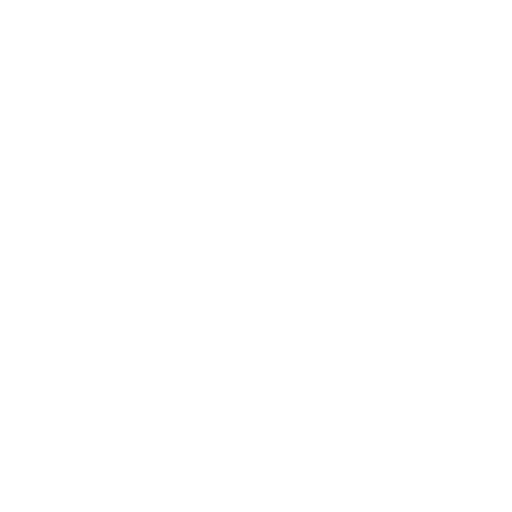
t = 0.00 s
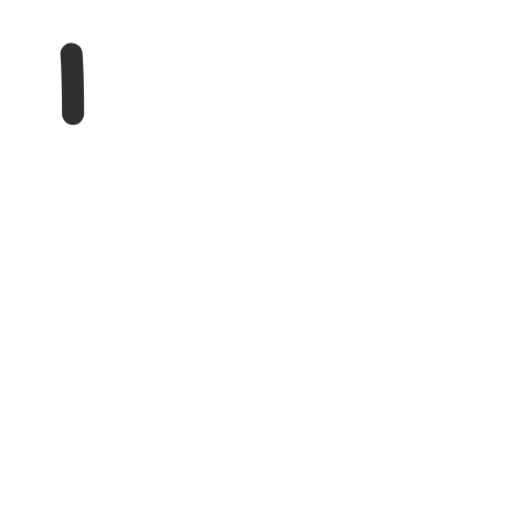
t = 0.10 s
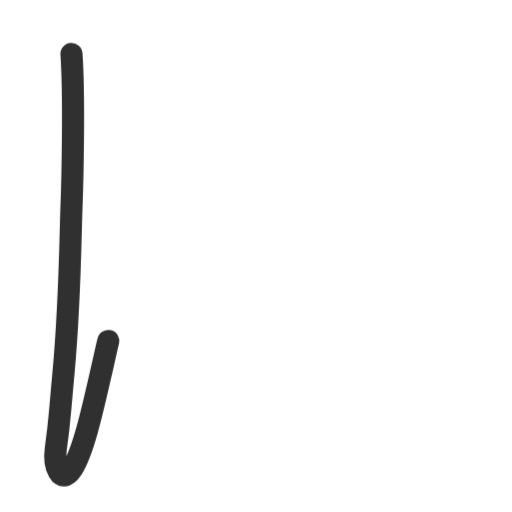
t = 0.30 s
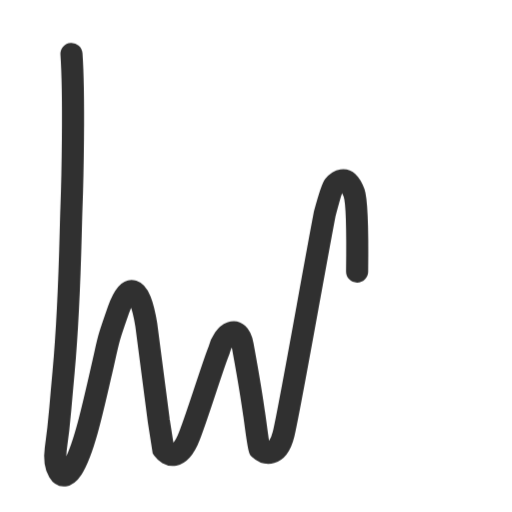
t = 0.50 s
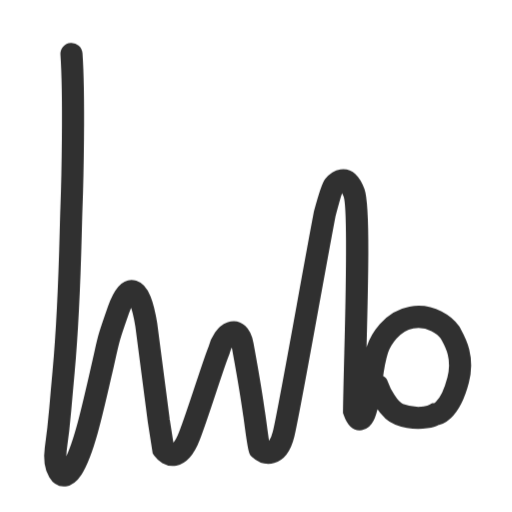
t = 0.70 s
t = 0.90 s: frame unchanged from t = 0.70 s, image omitted

The animated SVG that drew these frames (rendered in a browser with its animation timeline set to each time). Animation: 1 CSS @keyframes rule; one cycle of 1.00 s, repeats indefinitely.

<svg xmlns="http://www.w3.org/2000/svg" 
     width="100" 
     height="100" 
     fill="none" 
     viewBox="0 0 100 100">
  <style>
    @keyframes draw {
      0% { 
        stroke-dashoffset: 4000px; 
        opacity: 0;
      }
      10% { 
        opacity: 1; 
      }
      90% { 
        stroke-dashoffset: 0; 
      }
      100% { 
        stroke-dashoffset: 0; 
      }
    }
    
    @media (prefers-reduced-motion) {
      .path1 {
        animation: none !important;
        stroke-dasharray: unset !important;
        stroke-dashoffset: 0 !important;
      }
    }
    
    .path1 {
      stroke-dasharray: 4000px;
      stroke-dashoffset: 4000px;
      animation: draw 1s ease-in-out forwards infinite;
      transform-origin: center;
      stroke: #303030;
      animation-delay: 0s;
    }
    
    @media (prefers-color-scheme: dark) {
      .path1 {
        stroke: #fdfdfd;
      }
    }
  </style>
  
  <g transform="translate(50, 50) scale(0.12) translate(-330, -330)">
    <path stroke="#000" 
      stroke-linecap="round" 
      stroke-width="36" 
      d="M29.6213 1C34.5129 72.0142 31.1308 212.211 29.6213 251C27.7345 299.487 27.3145 403.953 16.8335 518C8.44869 609.237 10.5 598.598 4 644.402C0.263286 670.734 11.9697 704.885 30.8484 675.885C49.7271 646.885 64.6486 576.867 81 505.5C90.7376 463 87.6192 470.569 106 418C120.86 375.5 140 370.5 151.492 442.465L171.709 597.754L178.978 644.402C186.439 654.781 205.406 664.996 221.587 622.822C237.769 580.648 260.581 504.726 269.965 482.828C277 454.48 301.717 439.53 308.141 474.47C323.5 558 324.555 572.307 327 587.515C328.956 599.681 333.634 639.749 335.54 643.557C344.648 651.88 365.244 658.867 374.762 620.237C384.28 581.606 423.445 357.061 441.838 261.277C445.464 247.664 453.482 219.488 456.554 215.693C460.394 210.949 476.928 192.535 489.555 227C500.649 257.281 490.933 479.066 489.555 582.388C494.97 598.137 503.726 606.235 511.481 569.887C519.235 533.539 518.534 510.234 527.63 482.3C532.523 467.272 550.43 435.777 582.911 430.029C615.391 424.281 638.409 443.934 645.858 454.48C650.528 464.162 669.67 490.5 659 531.5C644.422 587.515 621.5 587.515 621.5 587.515C621.5 587.515 599 600.744 562.876 587.515C545.283 581.072 531.089 550.766 527.63 540.5"
      class="path1"
      fill="none"/>
  </g>
</svg>